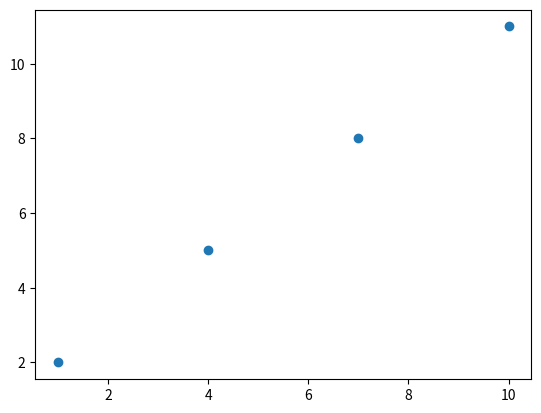

Write Python code to recreate this figure.
import matplotlib.pyplot as plt
import numpy as np
line = "1,2,3@4,5,6@7,8,9@10,11,12@"

print(line)
line = line.split("@")[0:-1]
print(line)
points = []
for i in range(len(line)):
    points.append([float(j) for j in line[i].split(",")])
print(points)
plt.scatter(np.array(points)[:,0],np.array(points)[:,1])
plt.show()
# print(points[:][0])
# plt.scatter(points[:][0],points[:][1])
# plt.figure(2)
# plt.scatter(points[0][:], points[1][:])
# plt.show()



